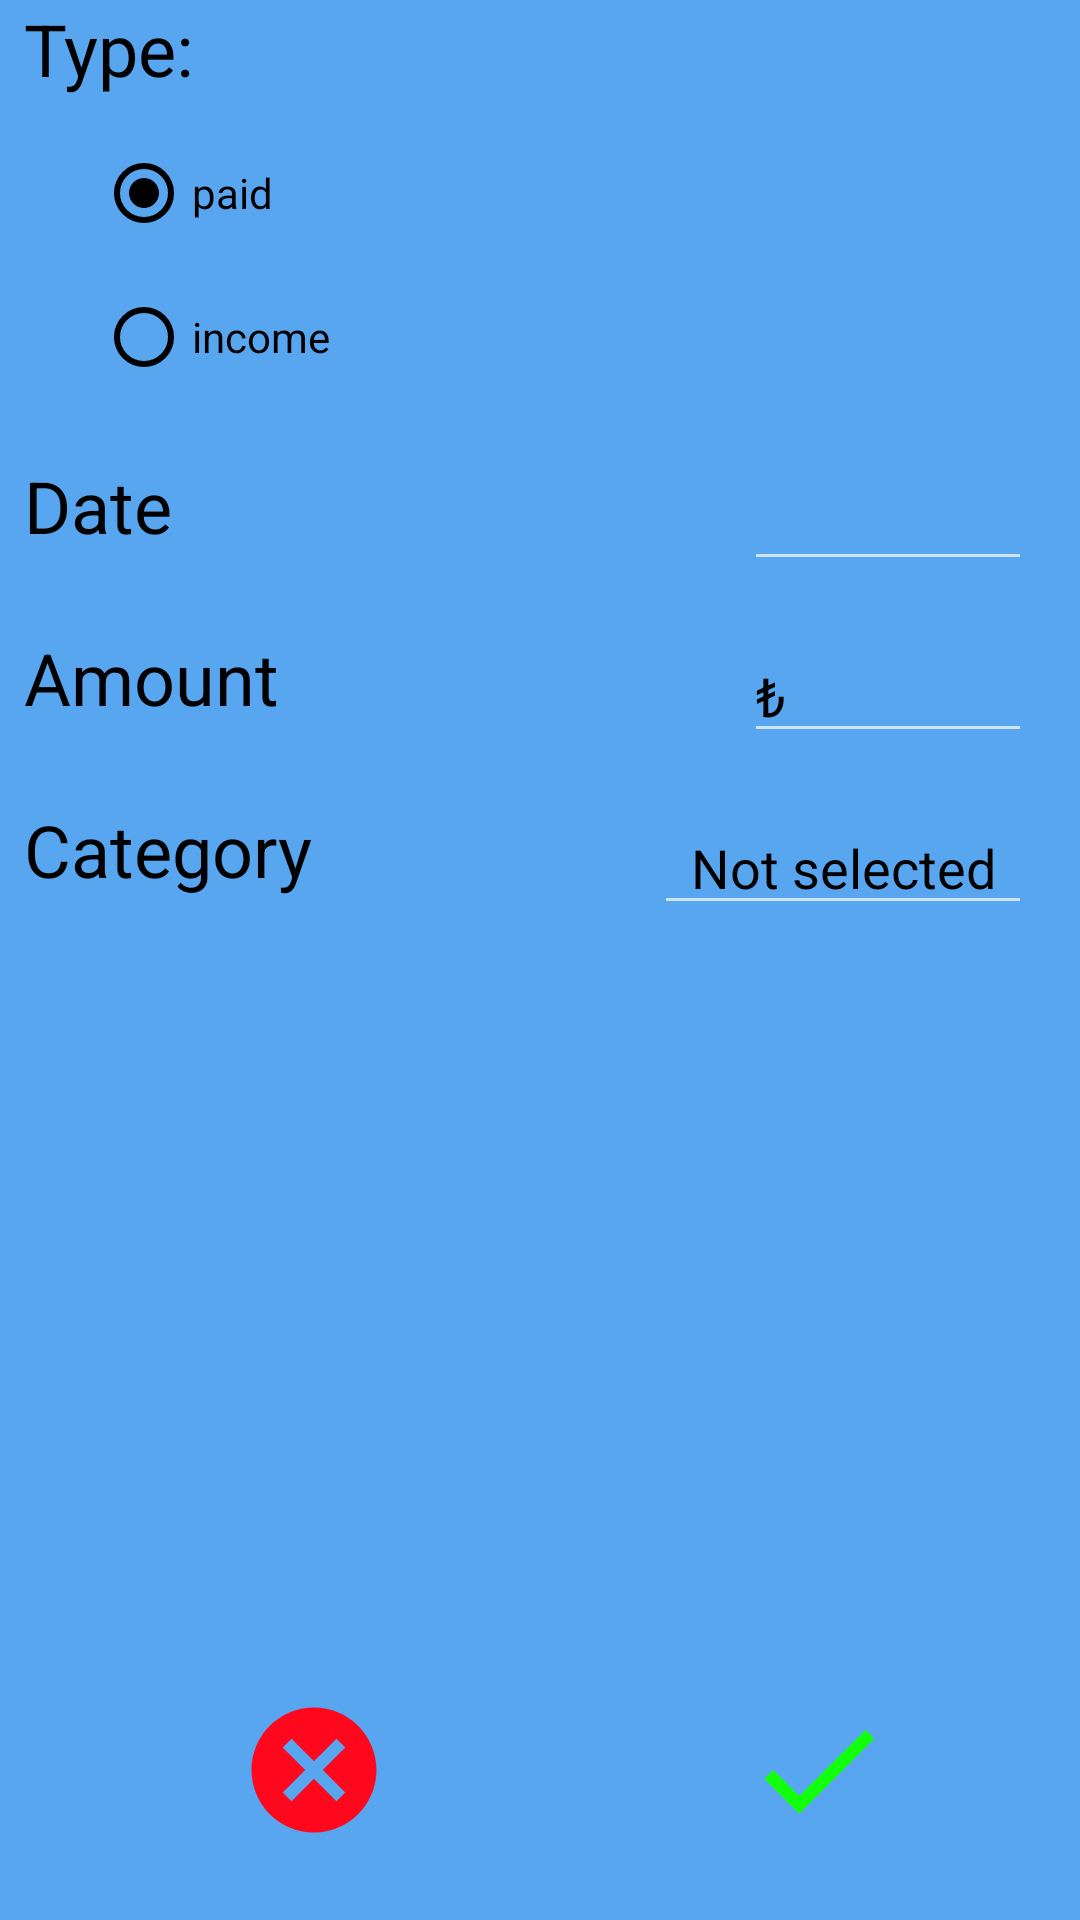

Android layout source for this screen:
<!-- AndroidManifest.xml: application theme AppTheme -->
<!-- res/layout/activity_new_expense.xml -->
<?xml version="1.0" encoding="utf-8"?>
<LinearLayout xmlns:android="http://schemas.android.com/apk/res/android"
    xmlns:tools="http://schemas.android.com/tools"
    android:layout_width="match_parent"
    android:layout_height="match_parent"
    tools:context=".NewExpenseActivity"
    android:orientation="vertical"
    android:paddingStart="8dip"
    android:paddingEnd="16dip"

    android:background="@color/primaryLightColor"
    >

    <TextView
        android:layout_width="match_parent"
        android:layout_height="wrap_content"
        android:textSize="24sp"
        android:text="Type:"
        android:textColor="@color/secondaryTextColor"
        />


    <RadioGroup
        android:layout_width="wrap_content"
        android:layout_height="wrap_content"
        android:checkedButton="@+id/paid"
        android:orientation="vertical"
        android:layout_marginTop="8dp"
        android:paddingStart="24dip"
        android:paddingEnd="8dip"
        android:id="@+id/radio_group"

        >
        <RadioButton
            android:id="@+id/paid"
            android:layout_width="wrap_content"
            android:layout_height="wrap_content"
            android:text="@string/paid"
            android:textColor="@color/secondaryTextColor"
            android:buttonTint="@color/secondaryTextColor"

            />
        <RadioButton
            android:id="@+id/income"
            android:layout_width="wrap_content"
            android:layout_height="wrap_content"
            android:text="@string/income"
            android:textColor="@color/secondaryTextColor"
            android:buttonTint="@color/secondaryTextColor"
            />
    </RadioGroup>

    <LinearLayout
        android:layout_width="match_parent"
        android:layout_height="wrap_content"
        android:orientation="horizontal"
        android:layout_marginTop="16dp"
        >

        <TextView
            android:layout_width="0dp"
            android:layout_height="match_parent"
            android:text="Date"
            android:textSize="24sp"
            android:layout_weight="1"
            android:textColor="@color/secondaryTextColor"

            />

        <EditText
            android:layout_width="0dp"
            android:layout_height="match_parent"
            android:inputType="none"
            android:layout_weight="0.4"
            android:focusable="false"
            android:id="@+id/date_picker"
            android:textColor="@color/secondaryTextColor"

            />

    </LinearLayout>

    <LinearLayout
        android:layout_width="match_parent"
        android:layout_height="wrap_content"
        android:orientation="horizontal"
        android:layout_marginTop="16dp"
        >

        <TextView
            android:layout_width="0dp"
            android:layout_height="match_parent"
            android:layout_weight="1"
            android:text="Amount"
            android:textSize="24sp"
            android:textColor="@color/secondaryTextColor"

            />

        <EditText
            android:layout_width="0dp"
            android:layout_height="match_parent"
            android:layout_weight="0.4"
            android:text="₺"
            android:inputType="number"
            android:id="@+id/amount_edit_text"
            android:textColor="@color/secondaryTextColor"

            />
    </LinearLayout>

    <LinearLayout
        android:layout_width="match_parent"
        android:layout_height="wrap_content"
        android:orientation="horizontal"
        android:layout_marginTop="16dp"
        >

        <TextView
            android:layout_width="0dp"
            android:layout_height="match_parent"
            android:layout_weight="1"
            android:text="Category"
            android:textSize="24sp"
            android:textColor="@color/secondaryTextColor"

            />

        <EditText
            android:layout_width="0dp"
            android:layout_height="match_parent"
            android:layout_weight="0.6"
            android:text="Not selected"
            android:inputType="none"
            android:focusable="false"
            android:textAlignment="center"
            android:id="@+id/category_edit_text"
            android:textColor="@color/secondaryTextColor"

            />
    </LinearLayout>


    <LinearLayout
        android:layout_width="match_parent"
        android:layout_height="match_parent"
        android:orientation="horizontal"
        >

        <ImageButton
            android:layout_width="wrap_content"
            android:layout_height="wrap_content"
            android:src="@drawable/ic_cancel_red_50dp"
            android:background="@android:color/transparent"
            android:layout_gravity="bottom"
            android:layout_marginBottom="25dp"
            android:layout_weight="0.3"
            android:id="@+id/cancel"
            />

        <ImageButton
            android:layout_width="0dp"
            android:layout_height="wrap_content"
            android:layout_gravity="bottom"
            android:background="@android:color/transparent"
            android:src="@drawable/ic_check_green_50dp"
            android:layout_marginBottom="25dp"
            android:layout_weight="0.3"
            android:id="@+id/check"
            />

    </LinearLayout>

</LinearLayout>
<!-- resources referenced by this layout -->
<resources>
  <color name="primaryLightColor">#58a5f0</color>
  <color name="secondaryTextColor">#000000</color>
  <!-- drawable ic_cancel_red_50dp (drawable) -->
  <vector android:autoMirrored="true" android:height="50dp"
      android:tint="#FF081E" android:viewportHeight="24.0"
      android:viewportWidth="24.0" android:width="50dp" xmlns:android="http://schemas.android.com/apk/res/android">
      <path android:fillColor="#FF000000" android:pathData="M12,2C6.47,2 2,6.47 2,12s4.47,10 10,10 10,-4.47 10,-10S17.53,2 12,2zM17,15.59L15.59,17 12,13.41 8.41,17 7,15.59 10.59,12 7,8.41 8.41,7 12,10.59 15.59,7 17,8.41 13.41,12 17,15.59z"/>
  </vector>
  <!-- drawable ic_check_green_50dp (drawable) -->
  <vector android:autoMirrored="true" android:height="50dp"
      android:tint="#12FF0B" android:viewportHeight="24.0"
      android:viewportWidth="24.0" android:width="50dp" xmlns:android="http://schemas.android.com/apk/res/android">
      <path android:fillColor="#FF000000" android:pathData="M9,16.17L4.83,12l-1.42,1.41L9,19 21,7l-1.41,-1.41z"/>
  </vector>
  <string name="income">income</string>
  <string name="paid">paid</string>
  <style name="AppTheme" parent="Theme.MaterialComponents.NoActionBar">
          
          <item name="colorPrimary">@color/primaryColor</item>
          <item name="colorPrimaryDark">@color/primaryDarkColor</item>
          <item name="android:colorBackground">@color/cardview_light_background</item>
          <item name="android:textColorPrimary">@color/primaryTextColor</item>
          <item name="windowActionBar">false</item>
          <item name="windowNoTitle">true</item>
      </style>
  <color name="primaryColor">#0277bd</color>
  <color name="primaryDarkColor">#004c8c</color>
  <color name="primaryTextColor">#ffffff</color>
</resources>
